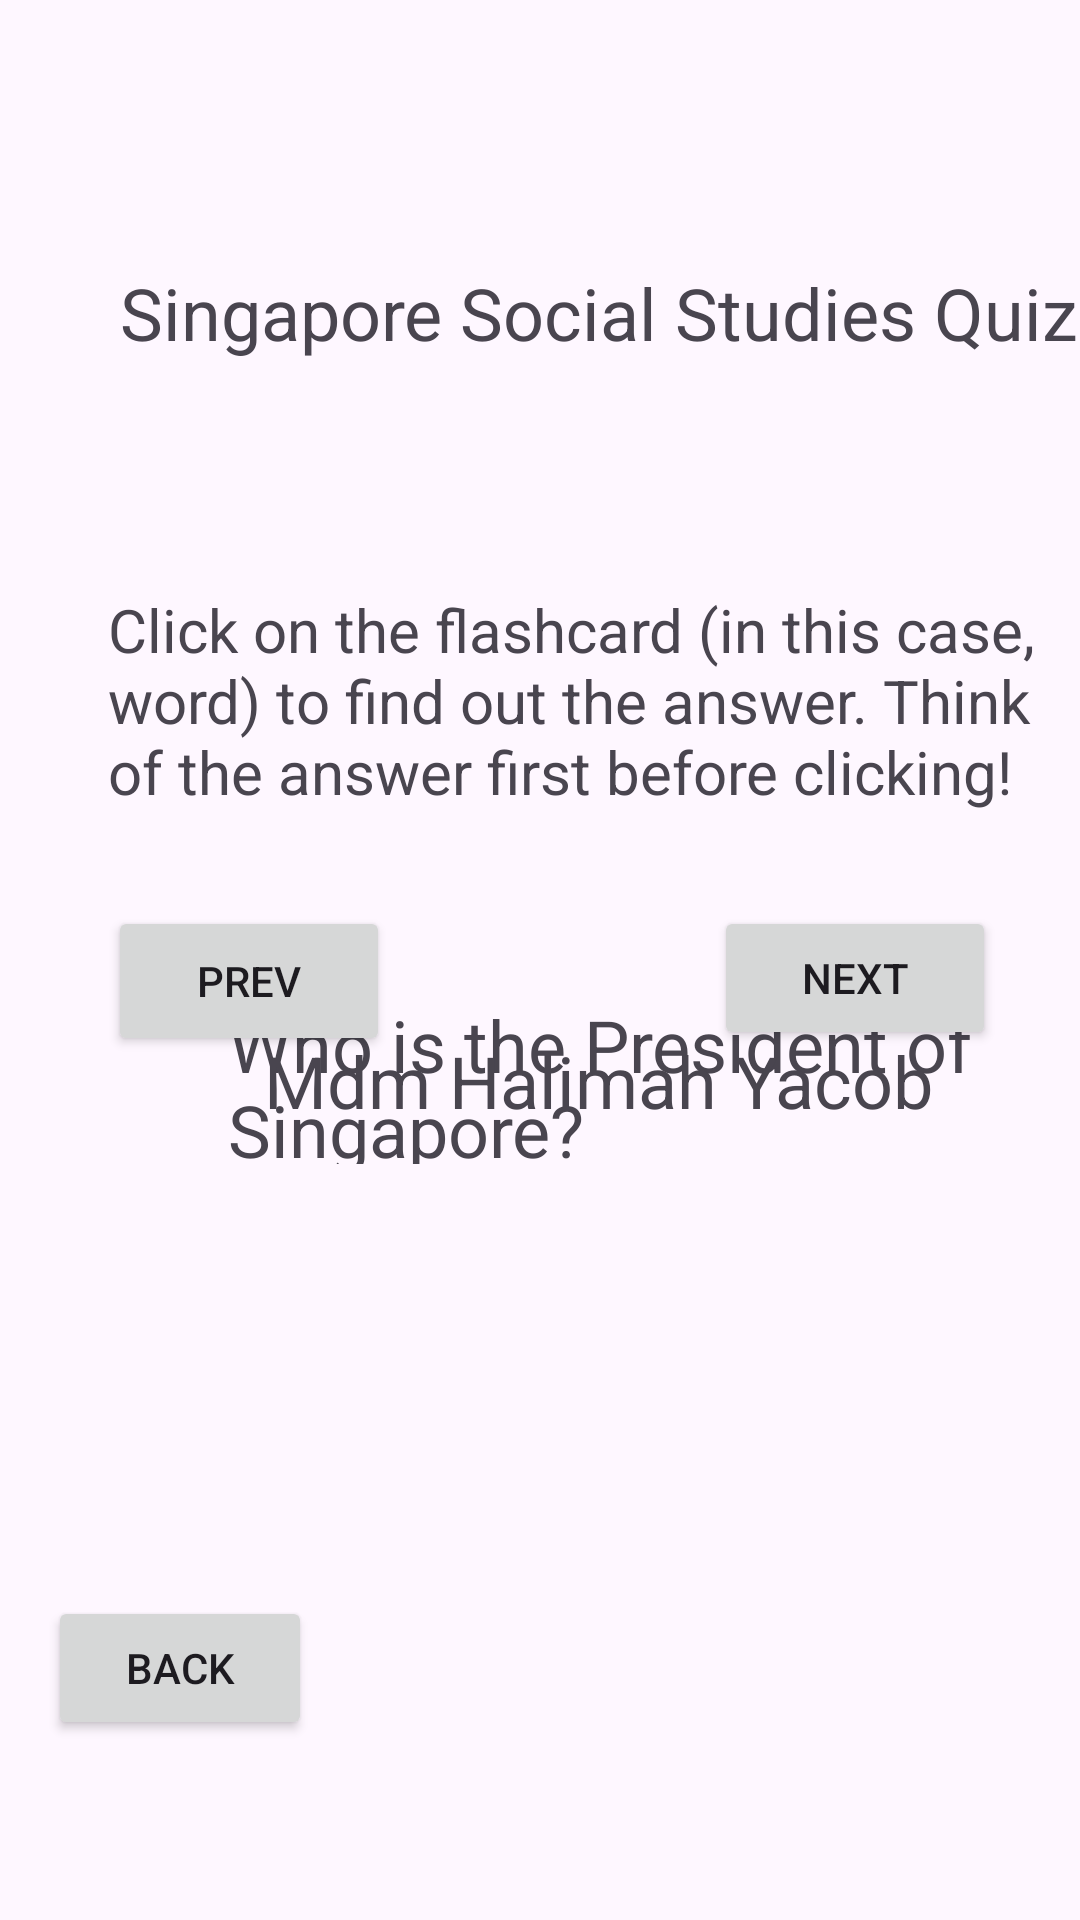

Write the Android layout XML for this screen, with the resource values it uses.
<!-- AndroidManifest.xml: application theme Theme.FlashcardsAppDraft -->
<!-- res/layout/flashcard1.xml -->
<?xml version="1.0" encoding="utf-8"?>
<androidx.constraintlayout.widget.ConstraintLayout xmlns:android="http://schemas.android.com/apk/res/android"
    xmlns:app="http://schemas.android.com/apk/res-auto"
    xmlns:tools="http://schemas.android.com/tools"
    android:layout_width="match_parent"
    android:layout_height="match_parent">

    <TextView
        android:id="@+id/textView4"
        android:layout_width="250dp"
        android:layout_height="56dp"
        android:layout_marginStart="76dp"
        android:layout_marginTop="332dp"
        android:text="@string/q1"
        android:textSize="24sp"
        android:clickable="true"
        app:layout_constraintStart_toStartOf="parent"
        app:layout_constraintTop_toTopOf="parent" />

    <TextView
        android:id="@+id/textView5"
        android:layout_width="243dp"
        android:layout_height="65dp"
        android:layout_marginStart="88dp"
        android:layout_marginTop="344dp"
        android:clickable="true"
        android:text="@string/a1"
        android:textSize="24sp"
        app:layout_constraintStart_toStartOf="parent"
        app:layout_constraintTop_toTopOf="parent" />

    <TextView
        android:id="@+id/textView6"
        android:layout_width="wrap_content"
        android:layout_height="wrap_content"
        android:layout_marginStart="40dp"
        android:layout_marginTop="88dp"
        android:text="@string/f1title"
        android:textSize="24sp"
        app:layout_constraintStart_toStartOf="parent"
        app:layout_constraintTop_toTopOf="parent" />

    <TextView
        android:id="@+id/textView8"
        android:layout_width="329dp"
        android:layout_height="104dp"
        android:layout_marginStart="36dp"
        android:layout_marginTop="76dp"
        android:text="@string/prompt"
        android:textSize="20sp"
        app:layout_constraintStart_toStartOf="parent"
        app:layout_constraintTop_toBottomOf="@+id/textView6" />

    <Button
        android:id="@+id/button7"
        android:layout_width="wrap_content"
        android:layout_height="wrap_content"
        android:layout_marginStart="16dp"
        android:layout_marginBottom="60dp"
        android:text="@string/back"
        app:layout_constraintBottom_toBottomOf="parent"
        app:layout_constraintStart_toStartOf="parent" />

    <Button
        android:id="@+id/button4"
        android:layout_width="94dp"
        android:layout_height="48dp"
        android:layout_marginEnd="28dp"
        android:layout_marginBottom="290dp"
        android:text="@string/next"
        app:layout_constraintBottom_toBottomOf="parent"
        app:layout_constraintEnd_toEndOf="parent" />

    <Button
        android:id="@+id/button3"
        android:layout_width="94dp"
        android:layout_height="50dp"
        android:layout_marginStart="36dp"
        android:layout_marginBottom="180dp"
        android:text="@string/prev"
        app:layout_constraintBottom_toTopOf="@+id/button7"
        app:layout_constraintStart_toStartOf="parent" />

</androidx.constraintlayout.widget.ConstraintLayout>
<!-- resources referenced by this layout -->
<resources>
  <string name="a1">Mdm Halimah Yacob</string>
  <string name="back">Back </string>
  <string name="f1title">Singapore Social Studies Quiz</string>
  <string name="next">Next </string>
  <string name="prev">Prev </string>
  <string name="prompt">Click on the flashcard (in this case, word) to find out the answer. Think of the answer first before clicking! </string>
  <string name="q1">Who is the President of Singapore?</string>
  <style name="Theme.FlashcardsAppDraft" parent="Base.Theme.FlashcardsAppDraft" />
  <style name="Base.Theme.FlashcardsAppDraft" parent="Theme.Material3.DayNight.NoActionBar">
          
          
      </style>
</resources>
